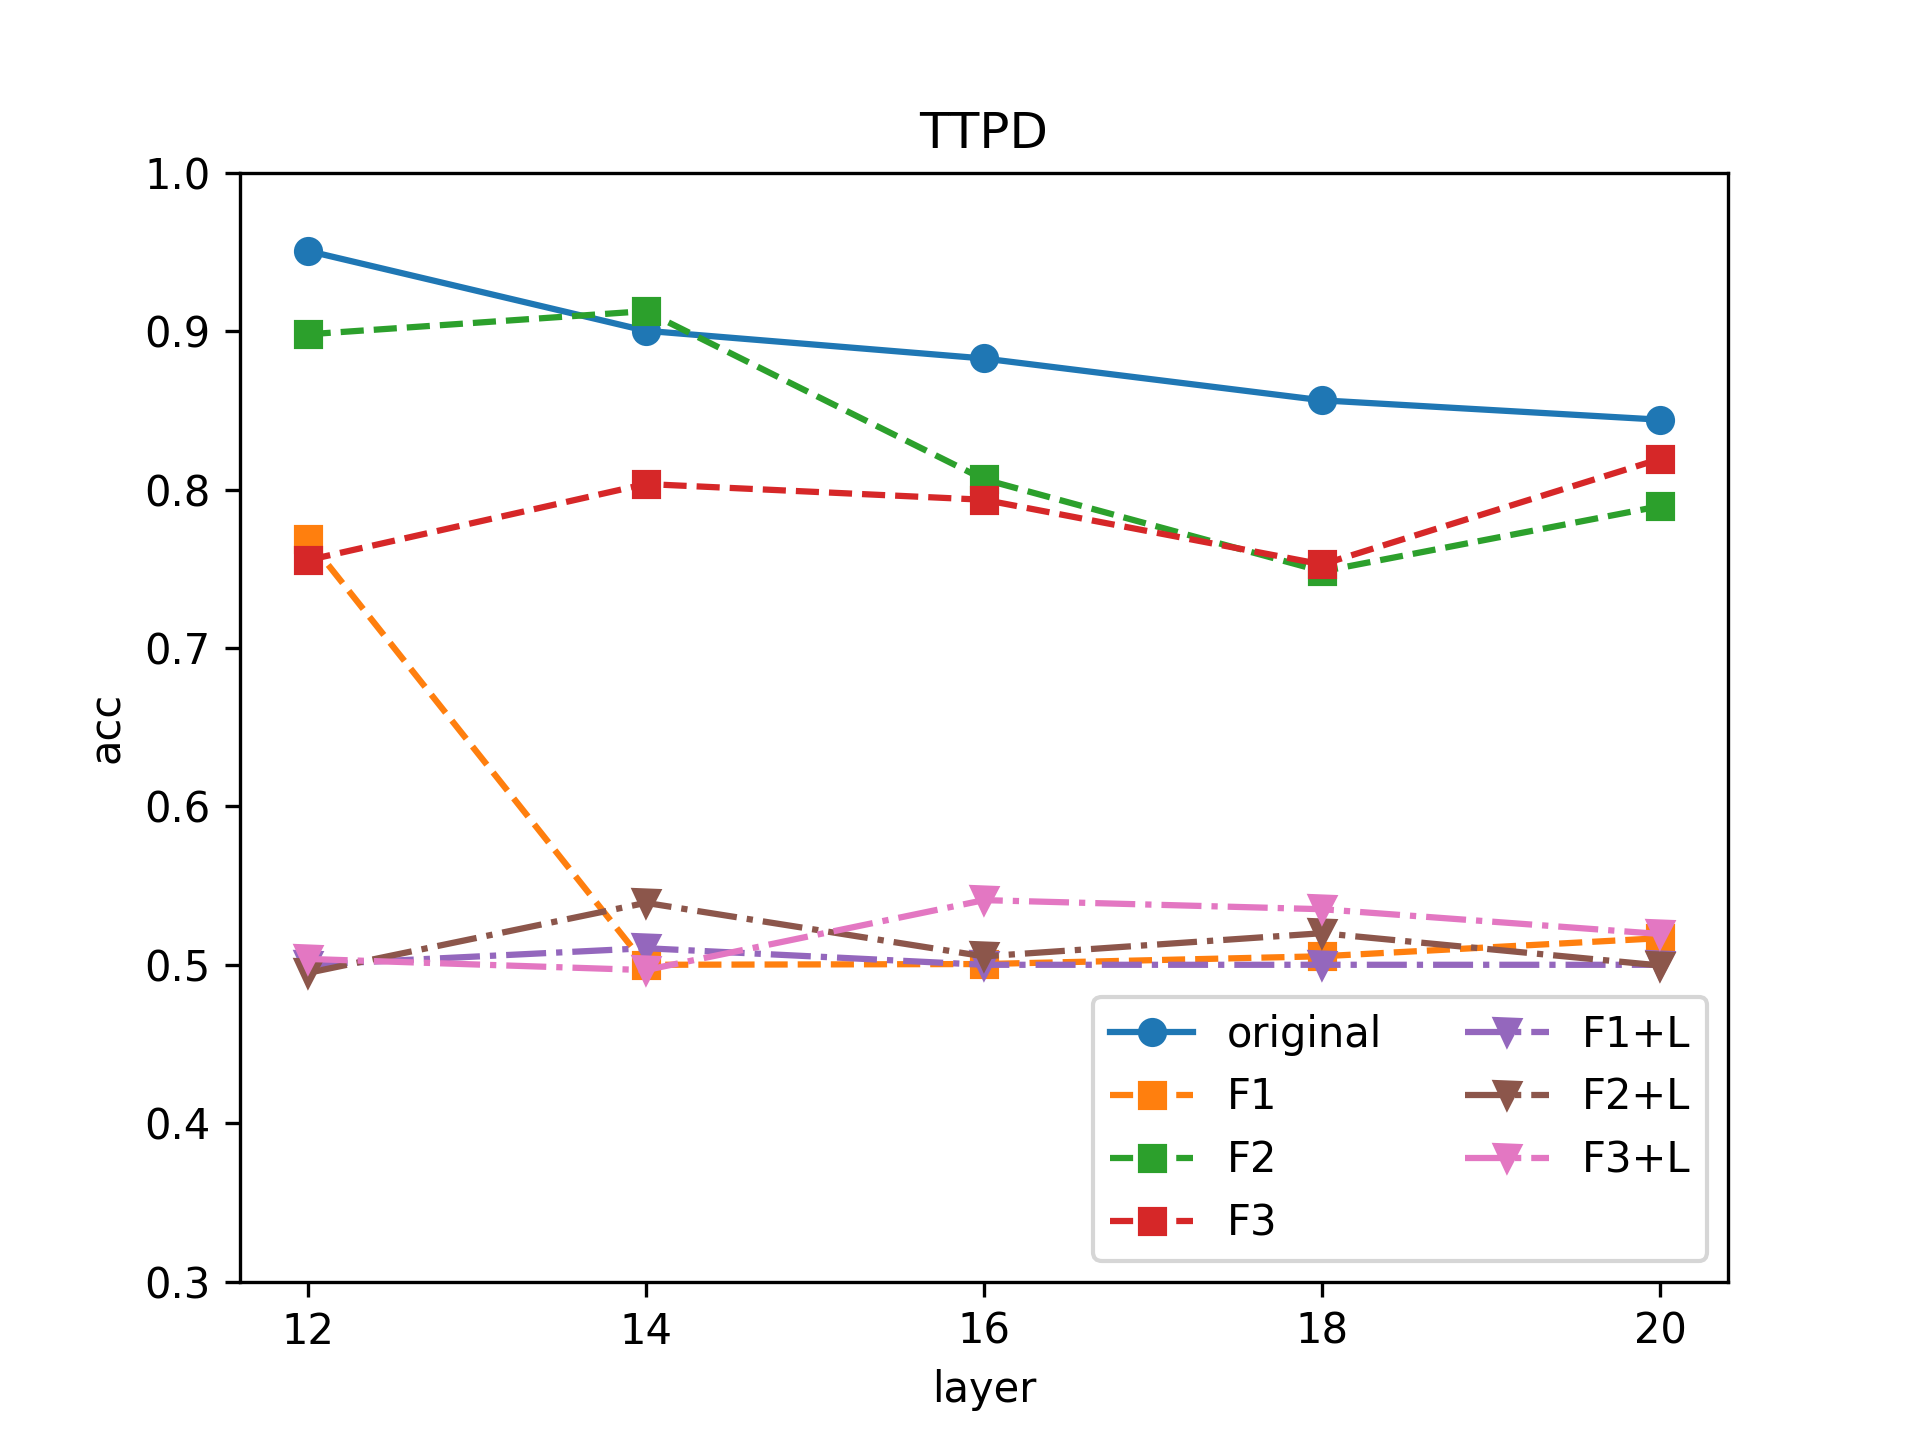

Values plotted in this chart, from the file beside it:
layer, original, F1, F2, F3, F1+L, F2+L, F3+L
12, 0.9507, 0.7688, 0.898, 0.7554, 0.5, 0.4949, 0.5037
14, 0.9003, 0.5, 0.9127, 0.8035, 0.5105, 0.5391, 0.4967
16, 0.8828, 0.5005, 0.8065, 0.7936, 0.5, 0.5053, 0.5408
18, 0.8564, 0.5054, 0.7484, 0.7527, 0.5, 0.52, 0.5351
20, 0.8441, 0.5168, 0.7896, 0.8194, 0.5, 0.4995, 0.5194
